Labelled photos from "dataset", an image-classification folder in SachinSB06/UAQE. The possible labels are: solder bridge, clean - no defect, cmp, crack, open solder joint, solder particle, via defect.

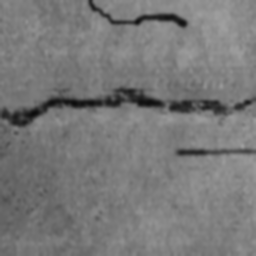
Label: crack

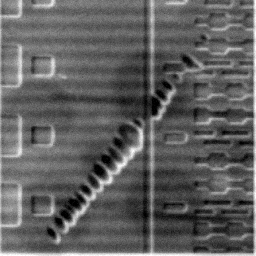
Label: cmp

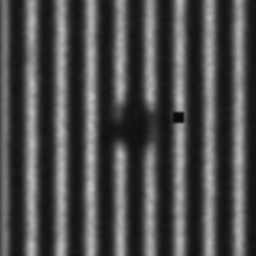
Label: open solder joint

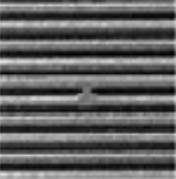
Label: solder bridge

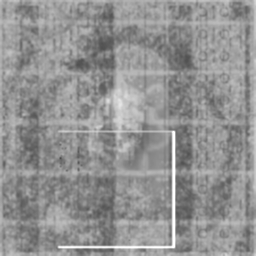
Label: solder particle

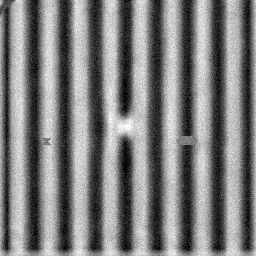
Label: solder bridge
